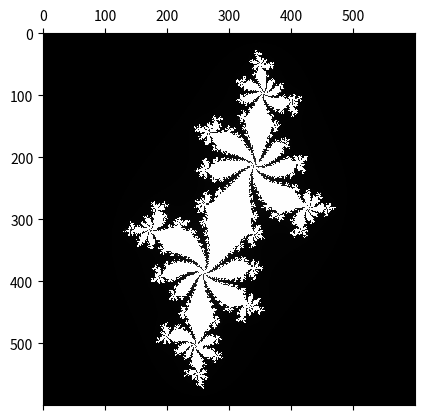

Python code for this plot:
from typing import Iterable, Dict, List

import matplotlib.pyplot as plt


C_CONSTANT = -0.62772 + 0.42193j
MIN_, MAX_ = -1.6, 1.6
MAX_ITER = 600
SPLITS = 600


def get_complex_coords(min_: float, max_: float, splits: int):
    split_size: float = (max_ - min_) / splits
    coord: float = min_
    coords: List[float] = []
    while coord < max_:
        coords.append(coord)
        coord += split_size 
    
    bi_coords = []
    for xcoord in coords:
        row_coords = []
        for ycoord in coords:
            row_coords.append(complex(xcoord, ycoord))
        bi_coords.append(row_coords)
    
    return bi_coords


def count_iterations(bi_coordinates: Iterable[Iterable[complex]], constant: complex, max_iter: int):
    counts: List[List[int]] = []
    for row in bi_coordinates:
        row_counts = []
        for z in row:
            z_aux = z
            for iteration in range(max_iter):
                if abs(z_aux) < 2 and iteration != max_iter - 1:
                    z_aux: complex = z_aux*z_aux + constant
                else:
                    gray_scale = int((iteration / max_iter) * 255)
                    row_counts.append((gray_scale, gray_scale, gray_scale))
                    break
        counts.append(row_counts)
    
    return counts


def full_run():
    coords = get_complex_coords(MIN_, MAX_, splits = SPLITS)
    iterations = count_iterations(coords, C_CONSTANT, MAX_ITER)
    
    plt.matshow(iterations)
    # plt.xticks(range(ncols), col_labels)
    # plt.yticks(range(nrows), row_labels)
    plt.show()
    plt.savefig("example")


if __name__ == "__main__":
    full_run()